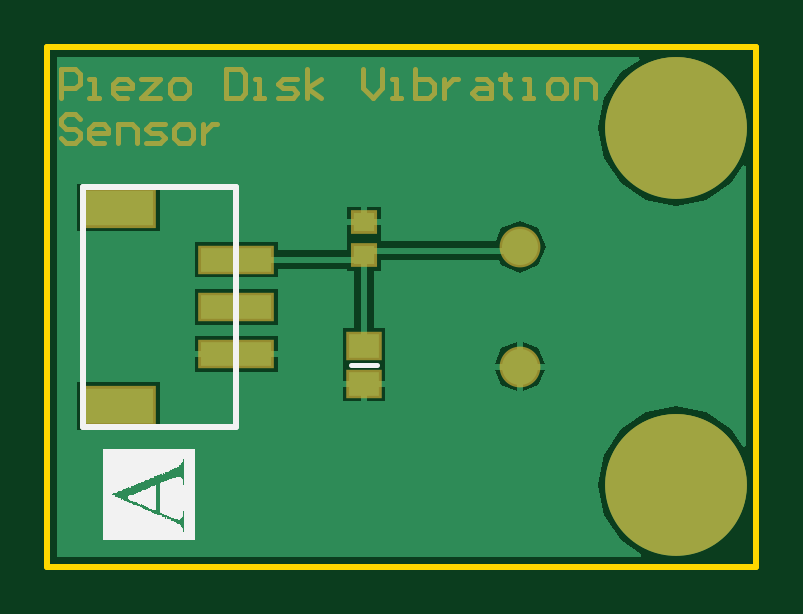
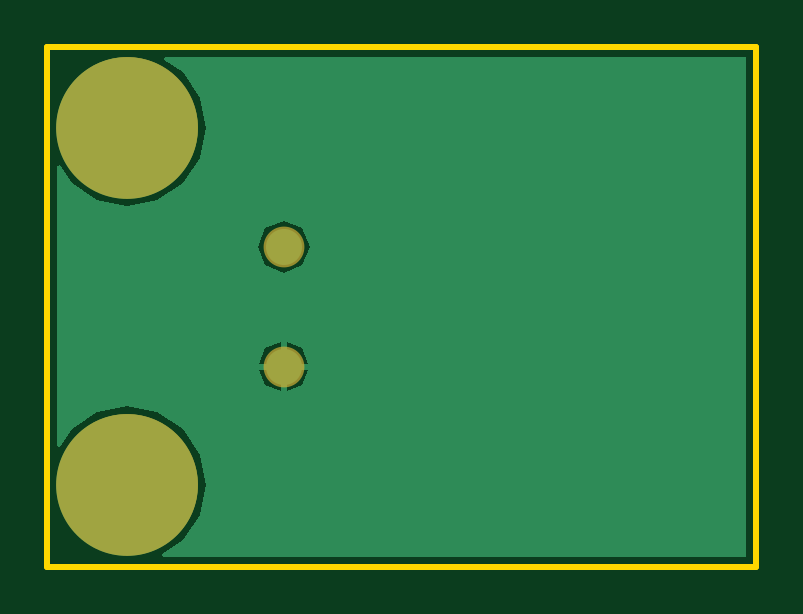
Circuit board: 8 layer files. Board 30.0 x 22.0 mm.
- drill: PCB1.DRL (326 bytes)
- bottom_copper: PCB1.GBL (1721 bytes)
- bottom_mask: PCB1.GBS (965 bytes)
- outline: PCB1.GKO (518 bytes)
- top_copper: PCB1.GTL (3335 bytes)
- top_silk: PCB1.GTO (28982 bytes)
- paste: PCB1.GTP (467 bytes)
- top_mask: PCB1.GTS (3401 bytes)

=== drill: PCB1.DRL (326 bytes, source withheld) ===
=== bottom_copper: PCB1.GBL ===
%FSLAX25Y25*%
%MOIN*%
G70*
G01*
G75*
G04 Layer_Physical_Order=2*
G04 Layer_Color=16711680*
%ADD10R,0.03543X0.03150*%
%ADD11R,0.11811X0.05906*%
%ADD12R,0.11811X0.03937*%
%ADD13R,0.05118X0.03937*%
%ADD14C,0.01000*%
%ADD15C,0.06000*%
%ADD16C,0.03937*%
%ADD17C,0.23622*%
G36*
X98725Y84512D02*
X95543Y82386D01*
X92712Y78148D01*
X91717Y73150D01*
X92712Y68151D01*
X95543Y63913D01*
X99781Y61082D01*
X104780Y60088D01*
X109778Y61082D01*
X114016Y63913D01*
X116008Y66895D01*
X116487Y66750D01*
Y20049D01*
X116008Y19904D01*
X114016Y22886D01*
X109778Y25717D01*
X104780Y26712D01*
X99781Y25717D01*
X95543Y22886D01*
X92712Y18648D01*
X91717Y13650D01*
X92712Y8651D01*
X95543Y4413D01*
X99002Y2102D01*
X98857Y1624D01*
X1624D01*
Y84991D01*
X98580D01*
X98725Y84512D01*
D02*
G37*
%LPC*%
G36*
X82863Y32807D02*
X79240D01*
Y29185D01*
X81802Y30246D01*
X82863Y32807D01*
D02*
G37*
G36*
X78240D02*
X74618D01*
X75679Y30246D01*
X78240Y29185D01*
Y32807D01*
D02*
G37*
G36*
X78740Y57637D02*
X75679Y56369D01*
X74411Y53307D01*
X75679Y50246D01*
X78740Y48978D01*
X81802Y50246D01*
X83070Y53307D01*
X81802Y56369D01*
X78740Y57637D01*
D02*
G37*
G36*
X79240Y37430D02*
Y33807D01*
X82863D01*
X81802Y36369D01*
X79240Y37430D01*
D02*
G37*
G36*
X78240D02*
X75679Y36369D01*
X74618Y33807D01*
X78240D01*
Y37430D01*
D02*
G37*
%LPD*%
D15*
X78740Y33307D02*
D03*
Y53307D02*
D03*
D16*
X98516Y79413D02*
D03*
X111043D02*
D03*
X104780Y82008D02*
D03*
X95921Y73150D02*
D03*
X98516Y66886D02*
D03*
X104780Y64291D02*
D03*
X111043Y66886D02*
D03*
X113638Y73150D02*
D03*
X98516Y19913D02*
D03*
X111043D02*
D03*
X104780Y22508D02*
D03*
X95921Y13650D02*
D03*
X98516Y7386D02*
D03*
X104780Y4791D02*
D03*
X111043Y7386D02*
D03*
X113638Y13650D02*
D03*
D17*
X104780Y73150D02*
D03*
Y13650D02*
D03*
M02*

=== bottom_mask: PCB1.GBS ===
%FSLAX25Y25*%
%MOIN*%
G70*
G01*
G75*
G04 Layer_Color=16711935*
%ADD10R,0.03543X0.03150*%
%ADD11R,0.11811X0.05906*%
%ADD12R,0.11811X0.03937*%
%ADD13R,0.05118X0.03937*%
%ADD14C,0.01000*%
%ADD15C,0.06000*%
%ADD16C,0.03937*%
%ADD17C,0.23622*%
%ADD18C,0.00030*%
%ADD19C,0.00787*%
%ADD20C,0.05906*%
%ADD21R,0.04343X0.03950*%
%ADD22R,0.12611X0.06706*%
%ADD23R,0.12611X0.04737*%
%ADD24R,0.05918X0.04737*%
%ADD25C,0.06800*%
D16*
X98516Y79413D02*
D03*
X111043D02*
D03*
X104780Y82008D02*
D03*
X95921Y73150D02*
D03*
X98516Y66886D02*
D03*
X104780Y64291D02*
D03*
X111043Y66886D02*
D03*
X113638Y73150D02*
D03*
X98516Y19913D02*
D03*
X111043D02*
D03*
X104780Y22508D02*
D03*
X95921Y13650D02*
D03*
X98516Y7386D02*
D03*
X104780Y4791D02*
D03*
X111043Y7386D02*
D03*
X113638Y13650D02*
D03*
D17*
X104780Y73150D02*
D03*
Y13650D02*
D03*
D20*
X113638Y73150D02*
G03*
X113638Y73150I-8858J0D01*
G01*
Y13650D02*
G03*
X113638Y13650I-8858J0D01*
G01*
D25*
X78740Y33307D02*
D03*
Y53307D02*
D03*
M02*

=== outline: PCB1.GKO ===
%FSLAX25Y25*%
%MOIN*%
G70*
G01*
G75*
G04 Layer_Color=16711935*
%ADD10R,0.03543X0.03150*%
%ADD11R,0.11811X0.05906*%
%ADD12R,0.11811X0.03937*%
%ADD13R,0.05118X0.03937*%
%ADD14C,0.01000*%
%ADD15C,0.06000*%
%ADD16C,0.03937*%
%ADD17C,0.23622*%
%ADD18C,0.00030*%
%ADD19C,0.00787*%
%ADD20C,0.05906*%
%ADD21R,0.04343X0.03950*%
%ADD22R,0.12611X0.06706*%
%ADD23R,0.12611X0.04737*%
%ADD24R,0.05918X0.04737*%
%ADD25C,0.06800*%
%ADD26C,0.00394*%
D14*
X0Y86614D02*
X118110D01*
X0Y0D02*
Y86614D01*
Y0D02*
X118110D01*
Y86614D01*
M02*

=== top_copper: PCB1.GTL ===
%FSLAX25Y25*%
%MOIN*%
G70*
G01*
G75*
G04 Layer_Physical_Order=1*
G04 Layer_Color=255*
%ADD10R,0.03543X0.03150*%
%ADD11R,0.11811X0.05906*%
%ADD12R,0.11811X0.03937*%
%ADD13R,0.05118X0.03937*%
%ADD14C,0.01000*%
%ADD15C,0.06000*%
%ADD16C,0.03937*%
%ADD17C,0.23622*%
G36*
X98725Y84512D02*
X95543Y82386D01*
X92712Y78148D01*
X91717Y73150D01*
X92712Y68151D01*
X95543Y63913D01*
X99781Y61082D01*
X104780Y60088D01*
X109778Y61082D01*
X114016Y63913D01*
X116008Y66895D01*
X116487Y66750D01*
Y20049D01*
X116008Y19904D01*
X114016Y22886D01*
X109778Y25717D01*
X104780Y26712D01*
X99781Y25717D01*
X95543Y22886D01*
X92712Y18648D01*
X91717Y13650D01*
X92712Y8651D01*
X95543Y4413D01*
X99002Y2102D01*
X98857Y1624D01*
X1624D01*
Y84991D01*
X98580D01*
X98725Y84512D01*
D02*
G37*
%LPC*%
G36*
X82863Y32807D02*
X79240D01*
Y29185D01*
X81802Y30246D01*
X82863Y32807D01*
D02*
G37*
G36*
X30996Y34933D02*
X24591D01*
Y32465D01*
X30996D01*
Y34933D01*
D02*
G37*
G36*
X38402D02*
X31996D01*
Y32465D01*
X38402D01*
Y34933D01*
D02*
G37*
G36*
X78240Y32807D02*
X74618D01*
X75679Y30246D01*
X78240Y29185D01*
Y32807D01*
D02*
G37*
G36*
X18717Y30724D02*
X4905D01*
Y22819D01*
X18717D01*
Y30724D01*
D02*
G37*
G36*
X52280Y30000D02*
X49220D01*
Y27531D01*
X52280D01*
Y30000D01*
D02*
G37*
G36*
X56339D02*
X53280D01*
Y27531D01*
X56339D01*
Y30000D01*
D02*
G37*
G36*
X78240Y37430D02*
X75679Y36369D01*
X74618Y33807D01*
X78240D01*
Y37430D01*
D02*
G37*
G36*
X18717Y63795D02*
X4905D01*
Y55890D01*
X18717D01*
Y63795D01*
D02*
G37*
G36*
X78740Y57637D02*
X75679Y56369D01*
X74824Y54305D01*
X55551D01*
X55551Y54469D01*
D01*
Y54831D01*
X55551D01*
Y56906D01*
X50008D01*
Y54831D01*
X50008Y54831D01*
X50008Y54469D01*
X50008D01*
Y52805D01*
X38402D01*
Y54150D01*
X24591D01*
Y48213D01*
X38402D01*
Y49558D01*
X50008D01*
Y49319D01*
X51156D01*
Y39768D01*
X49220D01*
Y33831D01*
X49220Y33831D01*
X49220Y33468D01*
X49220D01*
Y31000D01*
X56339D01*
Y33468D01*
D01*
Y33468D01*
X56339Y33468D01*
Y33831D01*
X56339D01*
Y39768D01*
X54403D01*
Y49319D01*
X55551D01*
Y51057D01*
X75342D01*
X75679Y50246D01*
X78740Y48978D01*
X81802Y50246D01*
X83070Y53307D01*
X81802Y56369D01*
X78740Y57637D01*
D02*
G37*
G36*
X55551Y59980D02*
X53280D01*
Y57906D01*
X55551D01*
Y59980D01*
D02*
G37*
G36*
X52280D02*
X50008D01*
Y57906D01*
X52280D01*
Y59980D01*
D02*
G37*
G36*
X30996Y38402D02*
X24591D01*
Y35933D01*
X30996D01*
Y38402D01*
D02*
G37*
G36*
X79240Y37430D02*
Y33807D01*
X82863D01*
X81802Y36369D01*
X79240Y37430D01*
D02*
G37*
G36*
X38402Y46276D02*
X24591D01*
Y40339D01*
X38402D01*
Y46276D01*
D02*
G37*
G36*
Y38402D02*
X31996D01*
Y35933D01*
X38402D01*
Y38402D01*
D02*
G37*
%LPD*%
D10*
X52780Y57406D02*
D03*
Y51894D02*
D03*
D11*
X11811Y59842D02*
D03*
Y26772D02*
D03*
D12*
X31496Y35433D02*
D03*
Y51181D02*
D03*
Y43307D02*
D03*
D13*
X52780Y30500D02*
D03*
Y36799D02*
D03*
D14*
X52780Y36118D02*
Y52681D01*
X51279Y51181D02*
X52780Y52681D01*
X31496Y51181D02*
X51279D01*
X52780Y52681D02*
X78114D01*
X78740Y53307D01*
D15*
Y33307D02*
D03*
Y53307D02*
D03*
D16*
X98516Y79413D02*
D03*
X111043D02*
D03*
X104780Y82008D02*
D03*
X95921Y73150D02*
D03*
X98516Y66886D02*
D03*
X104780Y64291D02*
D03*
X111043Y66886D02*
D03*
X113638Y73150D02*
D03*
X98516Y19913D02*
D03*
X111043D02*
D03*
X104780Y22508D02*
D03*
X95921Y13650D02*
D03*
X98516Y7386D02*
D03*
X104780Y4791D02*
D03*
X111043Y7386D02*
D03*
X113638Y13650D02*
D03*
D17*
X104780Y73150D02*
D03*
Y13650D02*
D03*
M02*

=== top_silk: PCB1.GTO (28982 bytes, source omitted) ===
=== paste: PCB1.GTP ===
%FSLAX25Y25*%
%MOIN*%
G70*
G01*
G75*
G04 Layer_Color=8421504*
%ADD10R,0.03543X0.03150*%
%ADD11R,0.11811X0.05906*%
%ADD12R,0.11811X0.03937*%
%ADD13R,0.05118X0.03937*%
%ADD14C,0.01000*%
%ADD15C,0.06000*%
%ADD16C,0.03937*%
%ADD17C,0.23622*%
%ADD18C,0.00030*%
%ADD19C,0.00787*%
D10*
X52780Y57406D02*
D03*
Y51894D02*
D03*
D11*
X11811Y59842D02*
D03*
Y26772D02*
D03*
D12*
X31496Y35433D02*
D03*
Y51181D02*
D03*
Y43307D02*
D03*
D13*
X52780Y30500D02*
D03*
Y36799D02*
D03*
M02*

=== top_mask: PCB1.GTS ===
%FSLAX25Y25*%
%MOIN*%
G70*
G01*
G75*
G04 Layer_Color=8388736*
%ADD10R,0.03543X0.03150*%
%ADD11R,0.11811X0.05906*%
%ADD12R,0.11811X0.03937*%
%ADD13R,0.05118X0.03937*%
%ADD14C,0.01000*%
%ADD15C,0.06000*%
%ADD16C,0.03937*%
%ADD17C,0.23622*%
%ADD18C,0.00030*%
%ADD19C,0.00787*%
%ADD20C,0.05906*%
%ADD21R,0.04343X0.03950*%
%ADD22R,0.12611X0.06706*%
%ADD23R,0.12611X0.04737*%
%ADD24R,0.05918X0.04737*%
%ADD25C,0.06800*%
D16*
X98516Y79413D02*
D03*
X111043D02*
D03*
X104780Y82008D02*
D03*
X95921Y73150D02*
D03*
X98516Y66886D02*
D03*
X104780Y64291D02*
D03*
X111043Y66886D02*
D03*
X113638Y73150D02*
D03*
X98516Y19913D02*
D03*
X111043D02*
D03*
X104780Y22508D02*
D03*
X95921Y13650D02*
D03*
X98516Y7386D02*
D03*
X104780Y4791D02*
D03*
X111043Y7386D02*
D03*
X113638Y13650D02*
D03*
D17*
X104780Y73150D02*
D03*
Y13650D02*
D03*
D19*
X2279Y78150D02*
Y82872D01*
X4641D01*
X5428Y82085D01*
Y80511D01*
X4641Y79724D01*
X2279D01*
X7002Y78150D02*
X8577D01*
X7790D01*
Y81298D01*
X7002D01*
X13300Y78150D02*
X11725D01*
X10938Y78937D01*
Y80511D01*
X11725Y81298D01*
X13300D01*
X14087Y80511D01*
Y79724D01*
X10938D01*
X15661Y81298D02*
X18810D01*
X15661Y78150D01*
X18810D01*
X21171D02*
X22745D01*
X23532Y78937D01*
Y80511D01*
X22745Y81298D01*
X21171D01*
X20384Y80511D01*
Y78937D01*
X21171Y78150D01*
X29830Y82872D02*
Y78150D01*
X32191D01*
X32978Y78937D01*
Y82085D01*
X32191Y82872D01*
X29830D01*
X34553Y78150D02*
X36127D01*
X35340D01*
Y81298D01*
X34553D01*
X38488Y78150D02*
X40850D01*
X41637Y78937D01*
X40850Y79724D01*
X39275D01*
X38488Y80511D01*
X39275Y81298D01*
X41637D01*
X43211Y78150D02*
Y82872D01*
Y79724D02*
X45573Y81298D01*
X43211Y79724D02*
X45573Y78150D01*
X52657Y82872D02*
Y79724D01*
X54231Y78150D01*
X55805Y79724D01*
Y82872D01*
X57380Y78150D02*
X58954D01*
X58167D01*
Y81298D01*
X57380D01*
X61316Y82872D02*
Y78150D01*
X63677D01*
X64464Y78937D01*
Y79724D01*
Y80511D01*
X63677Y81298D01*
X61316D01*
X66038D02*
Y78150D01*
Y79724D01*
X66826Y80511D01*
X67613Y81298D01*
X68400D01*
X71548D02*
X73123D01*
X73910Y80511D01*
Y78150D01*
X71548D01*
X70761Y78937D01*
X71548Y79724D01*
X73910D01*
X76271Y82085D02*
Y81298D01*
X75484D01*
X77059D01*
X76271D01*
Y78937D01*
X77059Y78150D01*
X79420D02*
X80994D01*
X80207D01*
Y81298D01*
X79420D01*
X84143Y78150D02*
X85717D01*
X86504Y78937D01*
Y80511D01*
X85717Y81298D01*
X84143D01*
X83356Y80511D01*
Y78937D01*
X84143Y78150D01*
X88078D02*
Y81298D01*
X90440D01*
X91227Y80511D01*
Y78150D01*
X5428Y74585D02*
X4641Y75372D01*
X3067D01*
X2279Y74585D01*
Y73798D01*
X3067Y73011D01*
X4641D01*
X5428Y72224D01*
Y71437D01*
X4641Y70650D01*
X3067D01*
X2279Y71437D01*
X9364Y70650D02*
X7790D01*
X7002Y71437D01*
Y73011D01*
X7790Y73798D01*
X9364D01*
X10151Y73011D01*
Y72224D01*
X7002D01*
X11725Y70650D02*
Y73798D01*
X14087D01*
X14874Y73011D01*
Y70650D01*
X16448D02*
X18810D01*
X19597Y71437D01*
X18810Y72224D01*
X17235D01*
X16448Y73011D01*
X17235Y73798D01*
X19597D01*
X21958Y70650D02*
X23532D01*
X24320Y71437D01*
Y73011D01*
X23532Y73798D01*
X21958D01*
X21171Y73011D01*
Y71437D01*
X21958Y70650D01*
X25894Y73798D02*
Y70650D01*
Y72224D01*
X26681Y73011D01*
X27468Y73798D01*
X28255D01*
D20*
X113638Y73150D02*
G03*
X113638Y73150I-8858J0D01*
G01*
Y13650D02*
G03*
X113638Y13650I-8858J0D01*
G01*
D21*
X52780Y57406D02*
D03*
Y51894D02*
D03*
D22*
X11811Y59842D02*
D03*
Y26772D02*
D03*
D23*
X31496Y35433D02*
D03*
Y51181D02*
D03*
Y43307D02*
D03*
D24*
X52780Y30500D02*
D03*
Y36799D02*
D03*
D25*
X78740Y33307D02*
D03*
Y53307D02*
D03*
M02*

